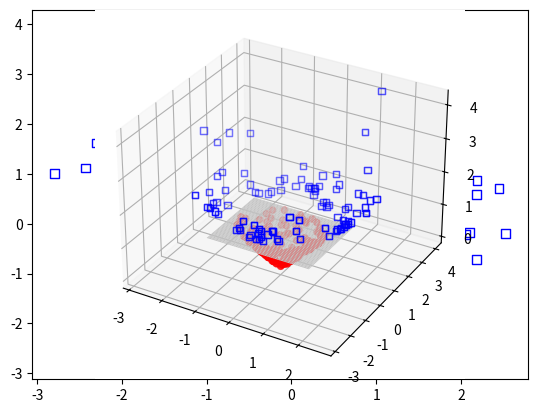

Python code for this plot:

import math
import numpy as np
from matplotlib import pyplot as plt


def filt_circle(X, Y, in_):
    x_new, y_new = [], []
    r=1.5
    for i in range(len(X)):
        length = math.sqrt(X[i]**2 + Y[i]**2)
        print(in_, length, r)
        if in_ and (length < r-0.3):
            x_new.append(X[i])
            y_new.append(Y[i])
        elif not in_ and (length > r):
            print(length)
            x_new.append(X[i])
            y_new.append(Y[i])
    return np.array(x_new), np.array(y_new)
            

np.random.seed(1)
X = np.random.normal(0, 1, 300)
Y = np.random.normal(0, 1, 300)
x, y = filt_circle(X, Y, True)

plt.scatter(x, y, s=40, marker="o", color="r")



p, q = filt_circle(X, Y, False)
plt.scatter(p, q, s=40, marker="s", facecolors='none', edgecolors='b')

plt.show()



from mpl_toolkits.mplot3d import Axes3D				#必须引入mpl_toolkits.mplot3d
ax = plt.subplot(1, 1, 1, projection='3d')	
ax.scatter(x, y, np.sqrt(x**2+y**2), marker="o", color="r")	
ax.scatter(p, q, np.sqrt(p**2+q**2), marker="s", facecolors='none', edgecolors='b')


plt.show()

ax = plt.subplot(1, 1, 1, projection='3d')	
ax.scatter(x, y, np.sqrt(x**2+y**2), marker="o", color="r")	
ax.scatter(p, q, np.sqrt(p**2+q**2), marker="s", facecolors='none', edgecolors='b')

x = np.linspace(-1.5, 1.5, 100)
y = np.linspace(-1.5, 1.5, 100)
x, y = np.meshgrid(x, y)
ax.plot_surface(x ,y, 
                np.ones((100, 100))*1.1, color="#FFFFFF")


plt.show()
